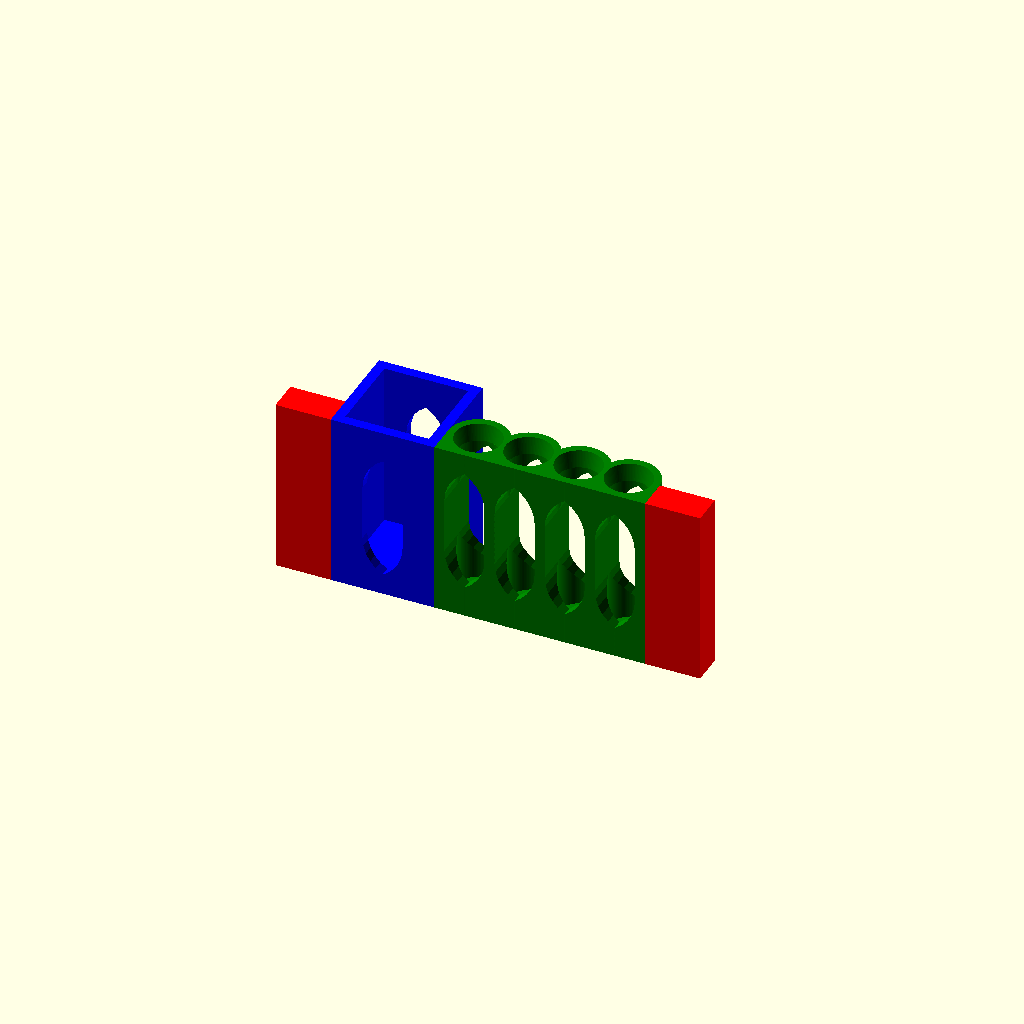
Cell 1 — every parameter at its default value.
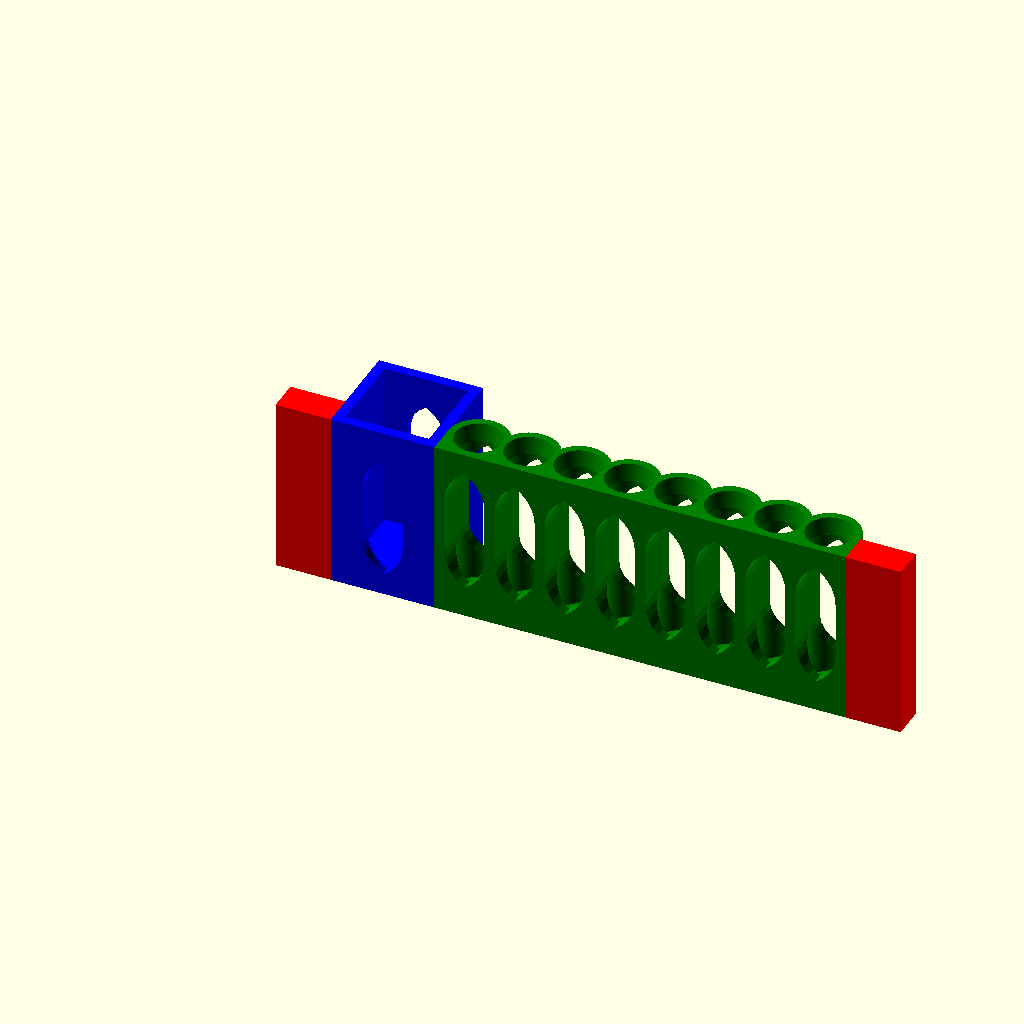
Cell 2 — markers set to 8, the other parameters unchanged.
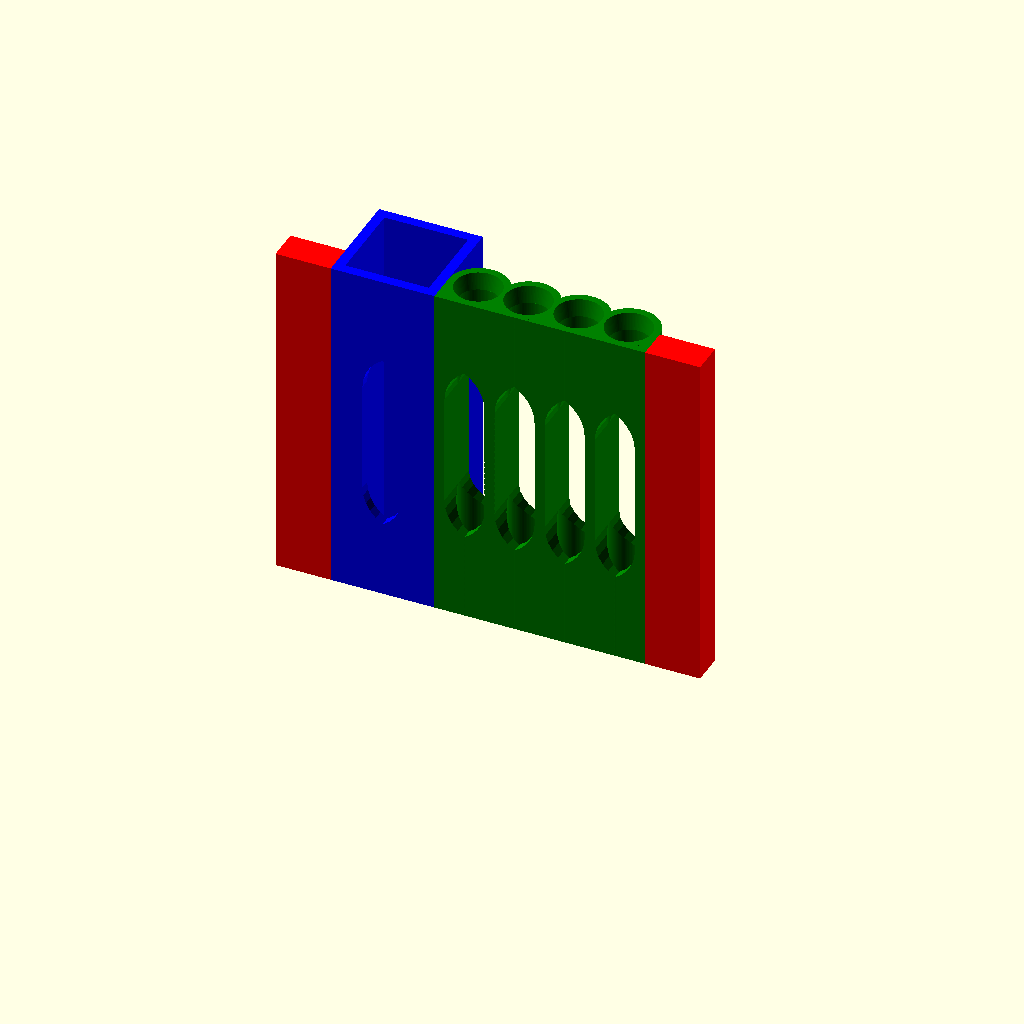
Cell 3 — height set to 100, the other parameters unchanged.
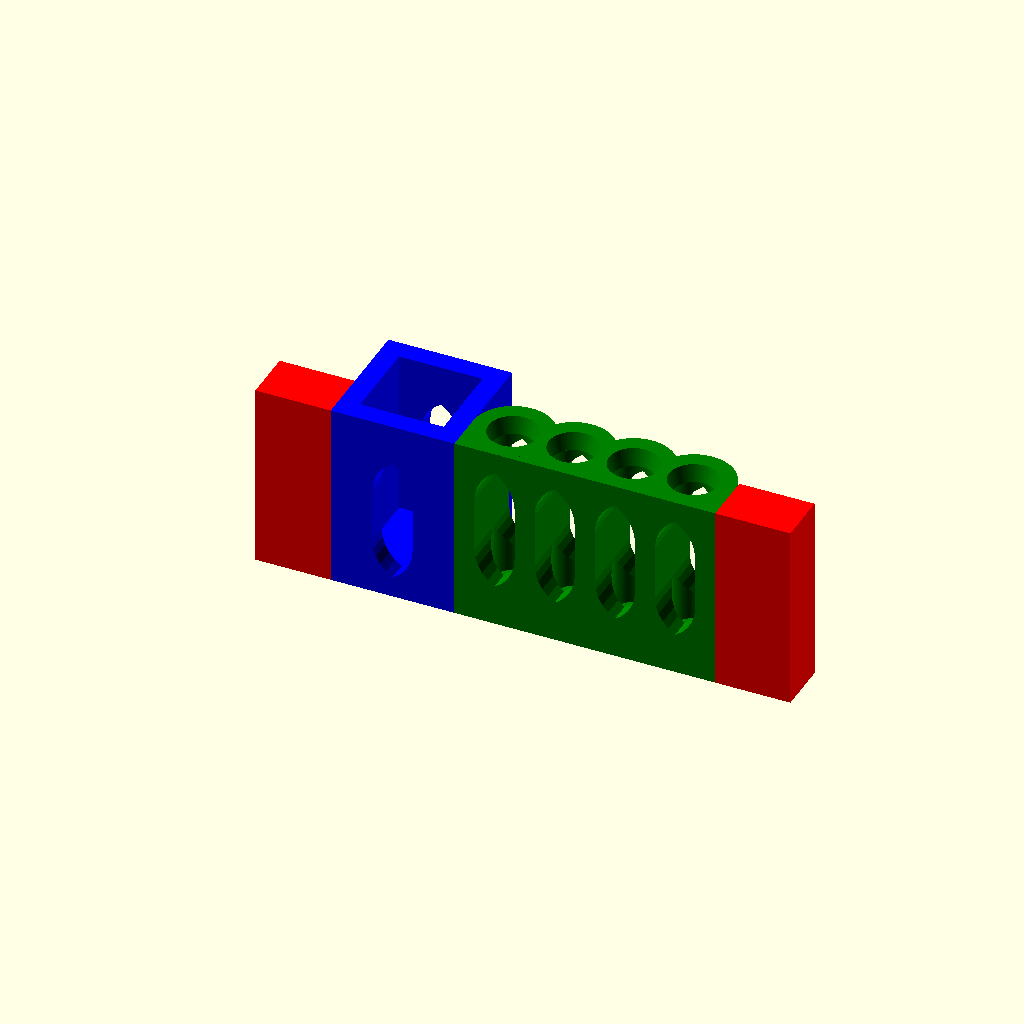
Cell 4: thickness = 6 (everything else at default).
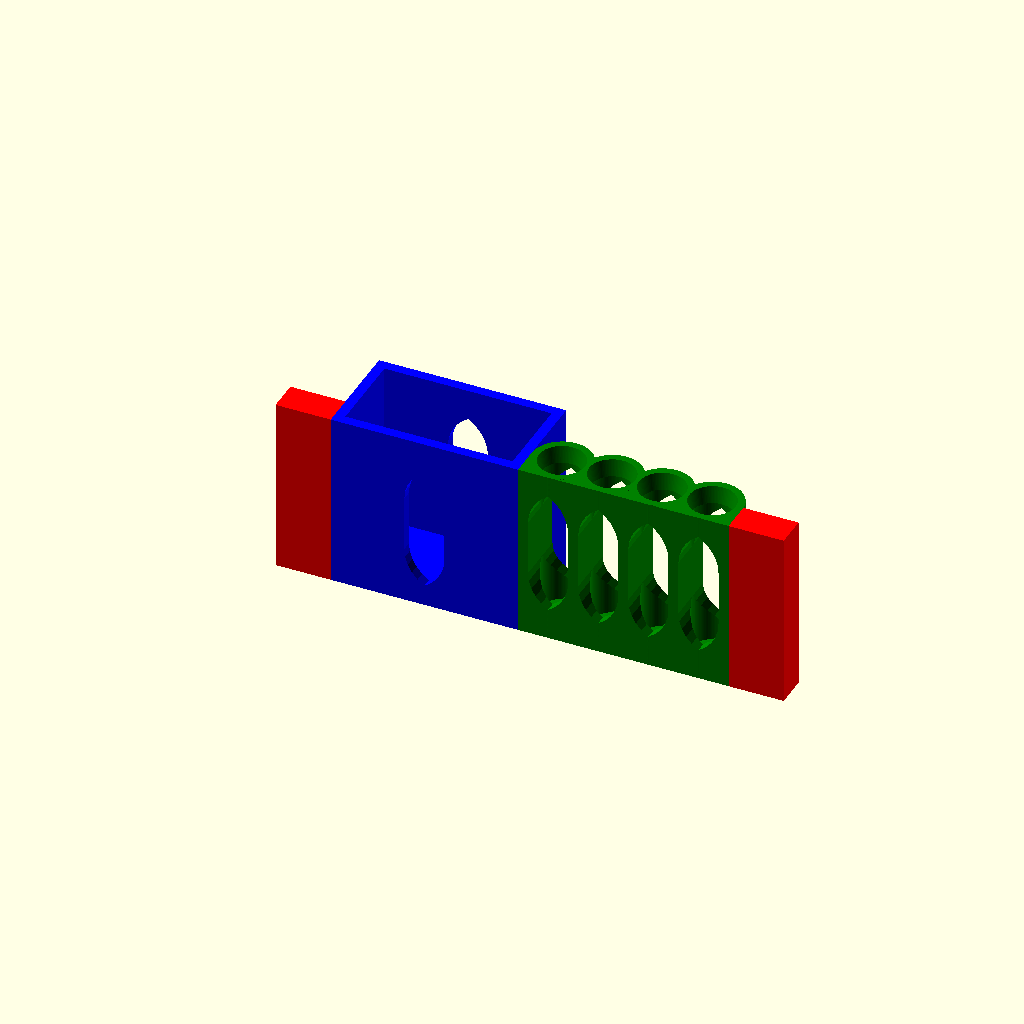
Cell 5: the same model with eraser_width = 50.
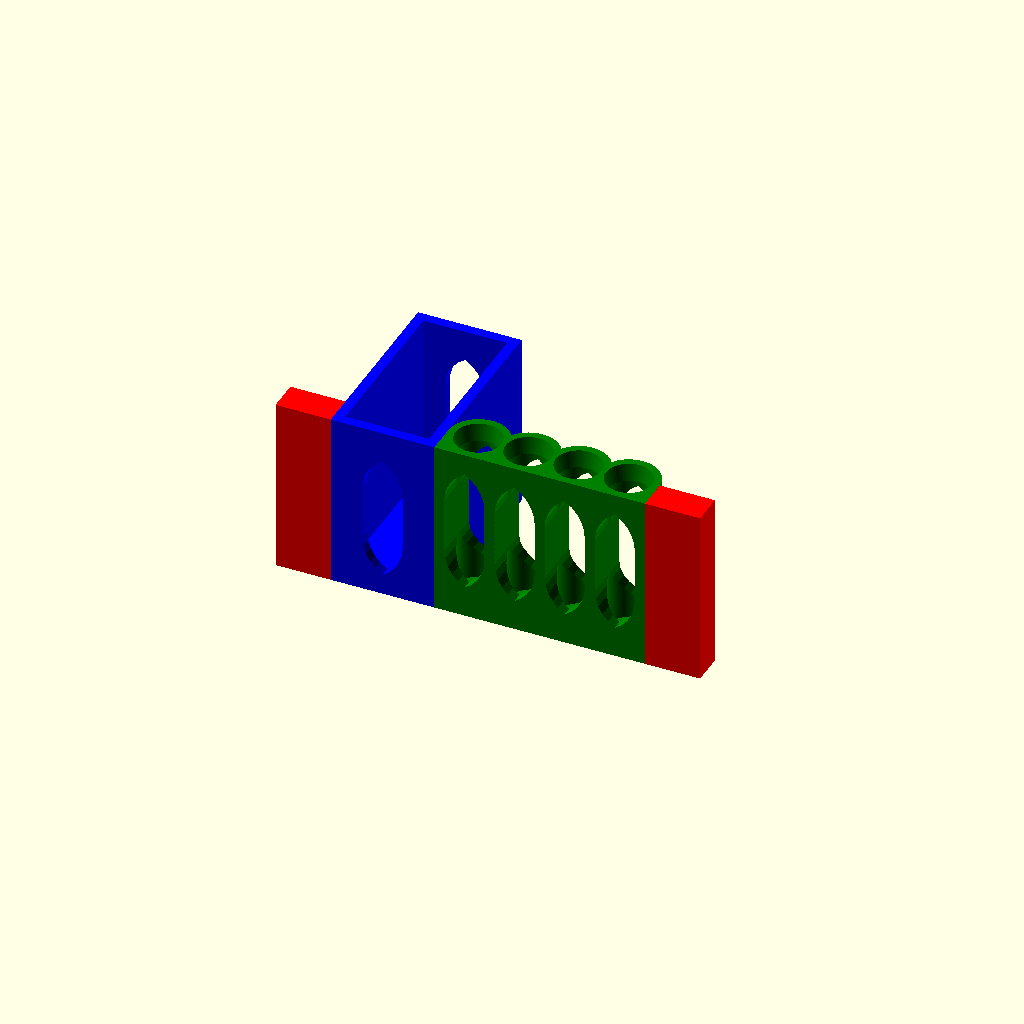
Cell 6: the same model with eraser_depth = 50.
One fixed orthographic camera (rotation 55°, 0°, 25°; colour scheme Cornfield) for every cell.
Source of the model, inputs/thingiverse/files/thing-3949098/files/marker-and-eraser-holder.scad:
markers = 4;

height = 50;
thickness = 3; // General padding between markers

eraser_width = 25;
eraser_depth = 25;

marker_rad = 6; // This radius value works for standard expo dry erase markers
marker_ridge_height = 5; // sure, why not?

fastener_width = 15;

nudge = 0.1; 
precision = 100;

// can be none, simple, magnet, screw
fastener_type="magnet";

// Magnet size must include the wanted tolerance.
magnet_diam=10.5;
magnet_height=3.5;

difference(){
	union(){
		//eraser block
		color("blue") {
			difference() {
				cube([eraser_width + thickness * 2, eraser_depth + thickness * 2, height + thickness]);
				//eraser hole
				translate([thickness, thickness, thickness]) {
					cube([eraser_width, eraser_depth, height + thickness]);
				}
				translate([eraser_width/2+thickness,eraser_depth+thickness*3,height/2]) {
					rotate([90,0,0]) {
						linear_extrude(height=eraser_depth+thickness*4) {
							bi_ogive(height/3,marker_rad*2);
						}
					}
				}
			}
		}

		//markers block
		color("green") {
			difference () {
				union () {
					translate([eraser_width + thickness * 2,0,0]) {
						cube([(marker_rad * 2 + thickness) * markers + thickness, marker_rad + thickness, height + thickness]);
					}
					translate([thickness * 2 + eraser_width + marker_rad,thickness + marker_rad,thickness]) {
						markers(false);
					}
				}
				//marker holes
				translate([thickness * 2 + eraser_width + marker_rad,thickness + marker_rad,thickness]) {
					markers(true);
				}
			}
		}

		color("red") {
			fasteners();
		}
	}
		
}

module bi_ogive(height, width) {
	intersection () {
	  translate([-width/2,height/2]) { circle(width); }
	  translate([width/2,height/2]) { circle(width); }
	}
	intersection () {
	  translate([-width/2,-height/2]) { circle(width); }
	  translate([width/2,-height/2]) { circle(width); }
	}
	square([width,height], center=true);
}

module fastener(){
	if (fastener_type == "simple") {
		cube([fastener_width, thickness, height + thickness]);
	}
	if (fastener_type == "magnet") {
		difference () {
			cube([magnet_diam+thickness*2, magnet_height+thickness*2, height + thickness]);
			translate([magnet_diam/2+thickness,thickness*2,height/2-magnet_diam]) {
				rotate([90,0,0]) {
					linear_extrude(height=magnet_height) {
						bi_ogive(height,magnet_diam);
					}
				}
			}			
		}
	}
}

module fasteners(){
	if (fastener_type == "magnet") {
		translate([-magnet_diam-thickness*2,0,0]) {
			fastener();
		}	
	} else {
		translate([-fastener_width,0,0]) {
			fastener();
		}	
	}
	translate([eraser_width + thickness * 3 + (marker_rad * 2 + thickness) * markers, 0, 0]) {
		fastener();
	}
}

module markers(holes){
	for(i = [0:(markers - 1)]){
		translate([(marker_rad * 2 + thickness) * i + thickness, 0, 0]) {
			if (holes) {
				union(){
					cylinder(r=marker_rad, h = height, $fn = precision);
					translate([0,0,height - marker_ridge_height]) {
						cylinder(r1 = marker_rad, r2 = marker_rad + thickness / 2 - nudge, h = marker_ridge_height + thickness, $fn = precision);
					}
					translate([0,marker_rad+thickness*2,height/2]) {
						rotate([90,0,0]) {
							linear_extrude(height=marker_rad*2+thickness*4) {
								bi_ogive(height/3,marker_rad*2);
							}
						}
					}
				}
			} else {
				translate ([0,0,-thickness]) {
					cylinder(r=marker_rad+thickness, h = height+thickness, $fn = precision);
				}
			}
		}
	}
}
Parameter table extracted from the source (name, type, default, range or options):
markers: number, default 4
height: number, default 50
thickness: number, default 3
eraser_width: number, default 25
eraser_depth: number, default 25
marker_rad: number, default 6
marker_ridge_height: number, default 5
fastener_width: number, default 15
nudge: number, default 0.1
precision: number, default 100
fastener_type: string, default "magnet"
magnet_diam: number, default 10.5
magnet_height: number, default 3.5
